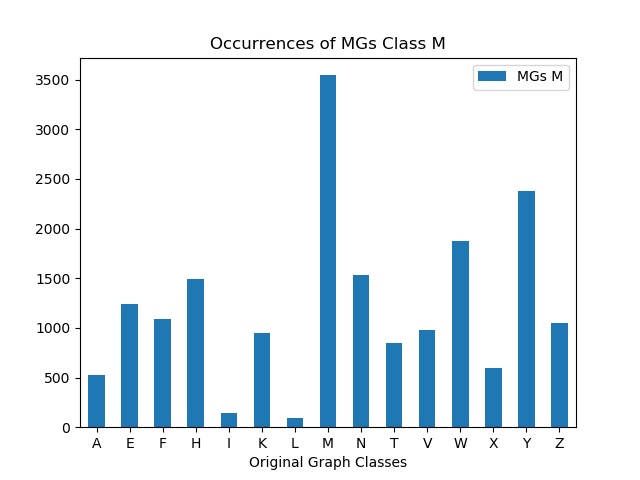

Source data for this figure (header and first rows):
, MGs M
A, 524
E, 1245
F, 1089
H, 1488
I, 146
K, 948
L, 96
M, 3544
N, 1536
T, 850
V, 981
W, 1878
X, 598
Y, 2376
Z, 1051
